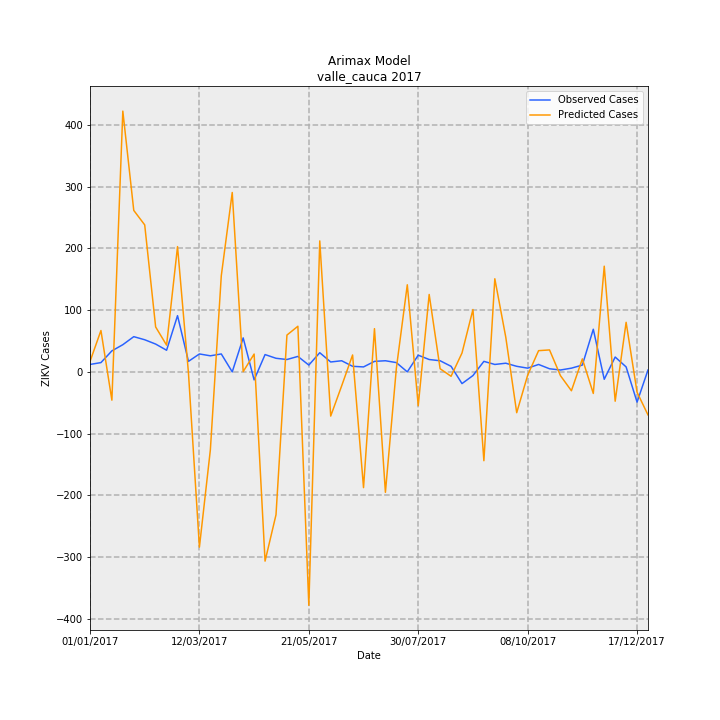

The data file committed next to this chart (first rows):
Date, predictions_incidence, observed_incidence, Predicted Cases, Observed Cases, error
01/01/2017, 0.3632, 0.2601, 16.76, 12.0, -4.755
08/01/2017, 1.451, 0.3251, 66.93, 15.0, -51.93
15/01/2017, -0.9929, 0.737, -45.8, 34.0, 79.8
22/01/2017, 9.151, 0.9537, 422.2, 44.0, -378.2
29/01/2017, 5.667, 1.236, 261.4, 57.0, -204.4
05/02/2017, 5.158, 1.127, 238, 52.0, -186
12/02/2017, 1.575, 0.9754, 72.68, 45.0, -27.68
19/02/2017, 0.9386, 0.7587, 43.3, 35.0, -8.3
26/02/2017, 4.396, 1.973, 202.8, 91.0, -111.8
05/03/2017, -0.04407, 0.3685, -2.033, 17.0, 19.03
12/03/2017, -6.151, 0.6286, -283.8, 29.0, 312.8
19/03/2017, -2.739, 0.5636, -126.3, 26.0, 152.3
26/03/2017, 3.374, 0.6286, 155.7, 29.0, -126.7
02/04/2017, 6.296, 0.0, 290.4, 0.0, -290.4
09/04/2017, 0.008815, 1.192, 0.4067, 55.0, 54.59
16/04/2017, 0.6254, -0.2818, 28.85, -13.0, -41.85
23/04/2017, -6.642, 0.6069, -306.4, 28.0, 334.4
30/04/2017, -5.016, 0.4769, -231.4, 22.0, 253.4
07/05/2017, 1.292, 0.4335, 59.59, 20.0, -39.59
14/05/2017, 1.6, 0.5419, 73.83, 25.0, -48.83
21/05/2017, -8.192, 0.2384, -377.9, 11.0, 388.9
28/05/2017, 4.596, 0.672, 212, 31.0, -181
04/06/2017, -1.552, 0.3468, -71.58, 16.0, 87.58
11/06/2017, -0.493, 0.3902, -22.74, 18.0, 40.74
18/06/2017, 0.5932, 0.1951, 27.37, 9.0, -18.37
25/06/2017, -4.063, 0.1734, -187.4, 8.0, 195.4
02/07/2017, 1.516, 0.3685, 69.96, 17.0, -52.96
09/07/2017, -4.227, 0.3902, -195, 18.0, 213
16/07/2017, 0.1225, 0.3251, 5.65, 15.0, 9.35
23/07/2017, 3.056, 0.0, 141, 0.0, -141
30/07/2017, -1.186, 0.5853, -54.73, 27.0, 81.73
06/08/2017, 2.716, 0.4335, 125.3, 20.0, -105.3
13/08/2017, 0.1096, 0.3902, 5.058, 18.0, 12.94
20/08/2017, -0.155, 0.1951, -7.152, 9.0, 16.15
27/08/2017, 0.6616, -0.4118, 30.52, -19.0, -49.52
03/09/2017, 2.188, -0.1301, 100.9, -6.0, -106.9
10/09/2017, -3.118, 0.3685, -143.8, 17.0, 160.8
17/09/2017, 3.267, 0.2601, 150.7, 12.0, -138.7
24/09/2017, 1.219, 0.3035, 56.23, 14.0, -42.23
01/10/2017, -1.433, 0.1951, -66.13, 9.0, 75.13
08/10/2017, -0.1194, 0.1301, -5.51, 6.0, 11.51
15/10/2017, 0.7443, 0.2601, 34.34, 12.0, -22.34
22/10/2017, 0.7699, 0.1084, 35.52, 5.0, -30.52
29/10/2017, -0.1342, 0.06503, -6.19, 3.0, 9.19
05/11/2017, -0.663, 0.1301, -30.59, 6.0, 36.59
12/11/2017, 0.4554, 0.2384, 21.01, 11.0, -10.01
19/11/2017, -0.7574, 1.496, -34.94, 69.0, 103.9
26/11/2017, 3.709, -0.2601, 171.1, -12.0, -183.1
03/12/2017, -1.03, 0.5202, -47.52, 24.0, 71.52
10/12/2017, 1.739, 0.1734, 80.23, 8.0, -72.23
17/12/2017, -0.7163, -1.062, -33.04, -49.0, -15.96
24/12/2017, -1.511, 0.06503, -69.69, 3.0, 72.69
